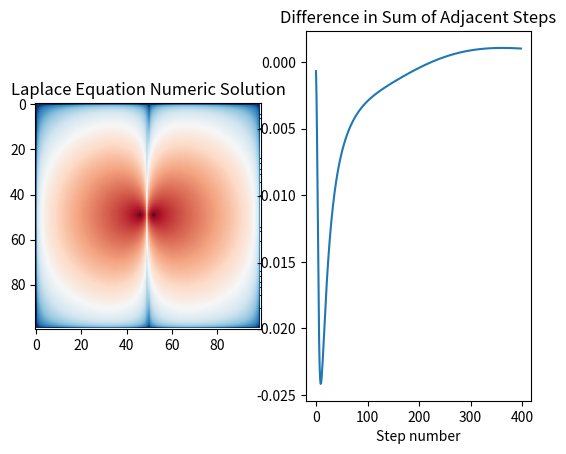

Python code for this plot:
# -*- coding: utf-8 -*-
"""
Created on Thu Oct 31 14:08:59 2019
Nathan Marshall

"""
#%%
import numpy as np
import matplotlib.pyplot as plt
from matplotlib import colors

row = 100 #number of rows
col = 100 #number of columns
num_steps = 400 #number of averaging steps

V = np.zeros((row, col)) #matrix to hold potential values
bounds = np.zeros((row, col)) #matrix to hold positions of boundaries

#set initial conditions of the matrix
#these first four lines set all edges of matrix to 1
bounds[0] = 1
bounds[row-1] = 1
bounds[:,0] = 1
bounds[:,col-1] = 1

#add a charge to the center
V[49][46] = 1
bounds[49][46] = 2
V[49][52] = -1
bounds[49][52] = 3


def average(V):
    '''Sets each point not on boundaries to the average of its neighbors.'''
    for i in range(0, row):
        for j in range(0, col):
            if bounds[i][j] == 1:
                pass
            elif bounds[i][j] == 2:
                V[i][j] = 1
            elif bounds[i][j] == 3:
                V[i][j] = -1
            else:
                avg = (V[i+1][j] + V[i-1][j] + V[i][j+1] + V[i][j-1])/4
                V[i][j] = avg
                
#run the averaging for the desired number of steps  
Vsum = [] #keeping track of sums of the matrix to test for convergence
for i in range(0, num_steps): 
    Vsum.append(np.sum(V))
    average(V)

#compute difference in neighboring sums to look for convergence
Vdelta = []
for i in range(0, num_steps-1):
    Vdelta.append(Vsum[i+1]-Vsum[i])
    
fig, [ax1, ax2] = plt.subplots(1,2)
ax1.imshow(abs(V), cmap='RdBu_r', norm=colors.LogNorm()) #show the end result matrix
ax1.set_title('Laplace Equation Numeric Solution')
ax2.plot([x for x in range(0, num_steps-1)], Vdelta)
ax2.set_title('Difference in Sum of Adjacent Steps')
ax2.set_xlabel('Step number')
